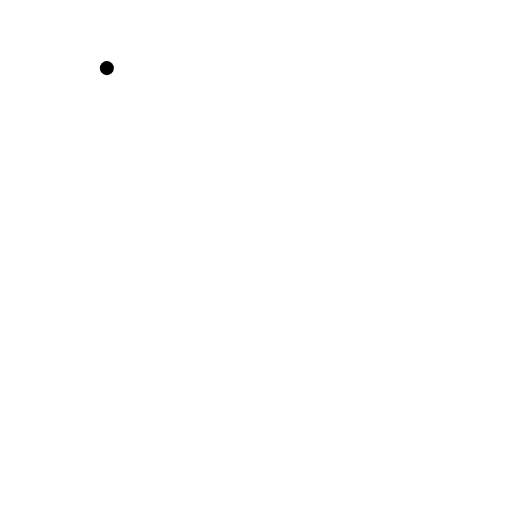
t = 0.00 s
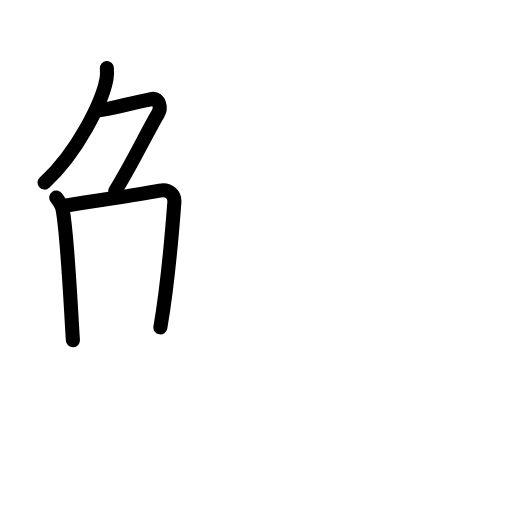
t = 3.75 s
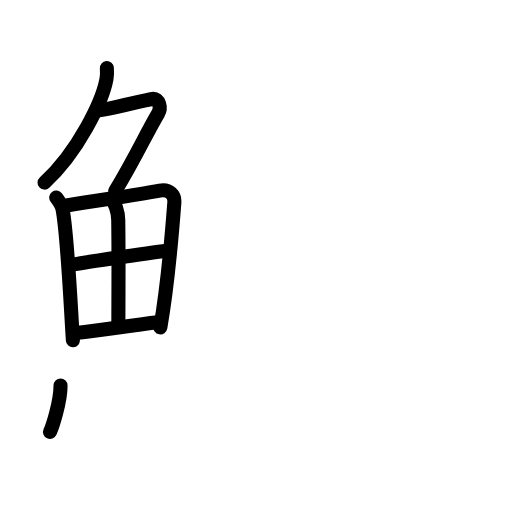
t = 7.75 s
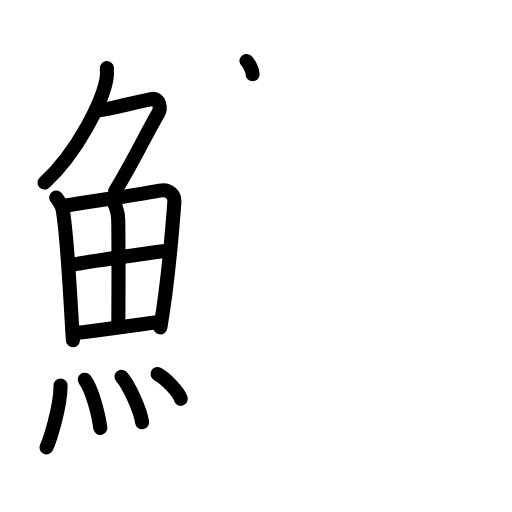
t = 11.38 s
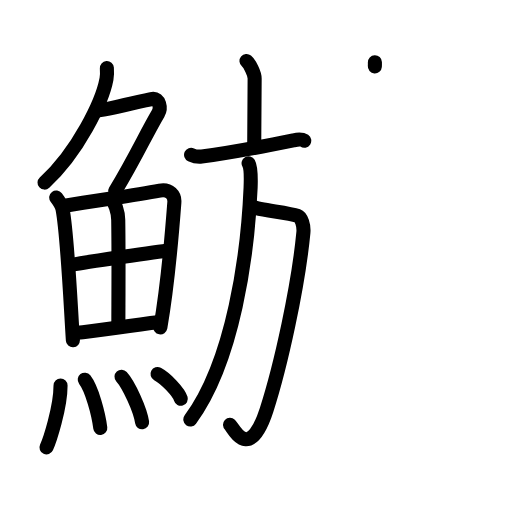
t = 15.13 s
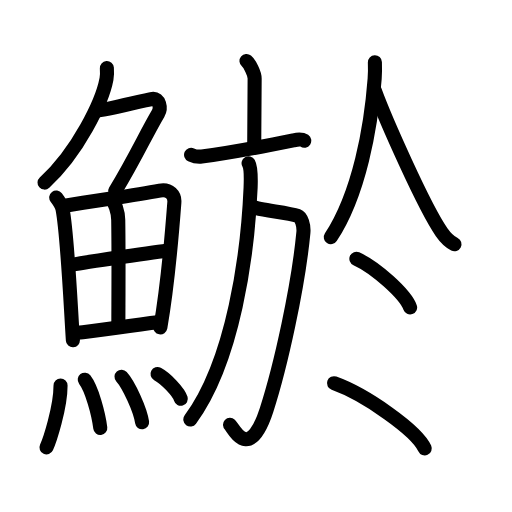
t = 19.00 s

The animated SVG that drew these frames (rendered in a browser with its animation timeline set to each time). Animation: 53 SMIL elements (animate=53); one cycle of 19.00 s.

<?xml version="1.0" encoding="UTF-8"?>
<!--
AniKanjiVG is licensed by CC-BY-SA Paul C. Sommerhoff (https://bitbucket.org/sommerhoff/anikanjivg).
AniKanjiVG uses KanjiVG which is licensed by CC-BY-SA Ulrich Apel (http://kanjivg.tagaini.net).
See also http://creativecommons.org/licenses/by-sa/3.0/
-->
<svg xmlns:kvg='http://kanjivg.tagaini.net' xmlns='http://www.w3.org/2000/svg' width='109' height='109' viewBox='0 0 109 109' style='fill:none;stroke:#000000;stroke-width:3;stroke-linecap:round;stroke-linejoin:round;' id="kvg:kanji_09bf2"><g id="kvg:09bf2" kvg:element="鯲"><g id="kvg:09bf2-g1" kvg:element="魚" kvg:position="left" kvg:radical="general"><g id="kvg:09bf2-g2" kvg:element="𠂊𠂊𠂊𠂊𠂊𠂊𠂊𠂊𠔉𠔉𠂊𠂊𠂊𠂊𤇾𠂊𠔉𠂊𠂊𠂊𠂤𠂊𠂊𠂊𦥯𦥑𠂊𦥑𠂊𠂊𠔉𠔉𠂊𠂊𠂊𠂊𠂊𠂊𠂊𠂊𠂊𠂊𦥑𦥑𠂊𠂊𠂊𠂊𠬝𠂊𤇾𠂊𤇾𠂊𠂊𠂊𠂊𦥑𦥑𠂊𠂊𠂢𠂢𠂊𠂊𦥑𠂊𦰩𠂊𠂊𠂊𠂊𤇾𦥑𠂊𠂊𠂊𠂊𠂊𠂊𠂊𦥑𠂊𠂊𠂊𠂊𠂊𠂊𠂊𠂊𠂊𠂊𠂊𠂢𠂢𦥑𠂊𦥑𦥑𦥑𦥑𦥑𦥑𠂊𠂊𠂊𠂊𠂊𦥑𠂊𠂊𠂊𠂊𤇾𠂊𠂊𠂊𠂊𦥑𦥯𦥑𠂊𠂊𠂊𠂊𠂊𠂊𠂊𠂊𠂊𠂊𠂊𠂊𠂊𦥑𦰌𠂊𦥑𠂊𠂊𠂊𠂊𠂊𠂊𠂊𠂊𠂤𠂤𠂊𠂊𦥑𦥑𠂊𠂤𠂊𠂊𠂊𩙿𠂊𠂊𠂊𠂊𠂊𠂊𠂊𠂊𠂊𠂊𠂊𠂊𠂊𠂊𠂊𠂊𠂊𠂊𠂊𠂊𠂊𠂊𠂊𠂊𠂊𠂊𠂊𠂊𠂊𠂊𠂊𠂊𠂊𠂊𠂊𠂊𠂊𠂊𠂊𠂊" kvg:variant="true" kvg:original="勹" kvg:position="top"><path id="kvg:09bf2-s1" kvg:type="㇒" d="M22.75,14.5c0.04,0.57,0.08,1.48-0.08,2.31c-0.9,4.86-6.09,15.53-13.19,22.06"><animate attributeName="d" begin="0.0s" dur="0.5s" from="M22.75,14.5C22.75,14.5,22.75,14.5,22.75,14.5" to="M22.75,14.5c0.04,0.57,0.08,1.48-0.08,2.31" />
<animate attributeName="d" begin="0.5s" dur="0.5s" from="M22.75,14.5c0.04,0.57,0.08,1.48-0.08,2.31c0,0,0,0,0,0,0" to="M22.75,14.5c0.04,0.57,0.08,1.48-0.08,2.31c-0.9,4.86-6.09,15.53-13.19,22.06" />
</path>
<path id="kvg:09bf2-s2" kvg:type="㇇" d="M20.64,23.52c1.73,0,9.95-2.2,11.77-2.46c1.56-0.22,1.92,1.95,1.27,3.07c-2.75,4.67-4.69,9.15-9.16,16.57"><animate attributeName="d" begin="1.0s" dur="0.3333333333333333s" from="M20.64,23.52C20.64,23.52,20.64,23.52,20.64,23.52" to="M20.64,23.52c1.73,0,9.95-2.2,11.77-2.46" />
<animate attributeName="d" begin="1.3333333333333333s" dur="0.3333333333333333s" from="M20.64,23.52c1.73,0,9.95-2.2,11.77-2.46c0,0,0,0,0,0,0" to="M20.64,23.52c1.73,0,9.95-2.2,11.77-2.46c1.56-0.22,1.92,1.95,1.27,3.07" />
<animate attributeName="d" begin="1.6666666666666665s" dur="0.3333333333333333s" from="M20.64,23.52c1.73,0,9.95-2.2,11.77-2.46c1.56-0.22,1.92,1.95,1.27,3.07c0,0,0,0,0,0,0" to="M20.64,23.52c1.73,0,9.95-2.2,11.77-2.46c1.56-0.22,1.92,1.95,1.27,3.07c-2.75,4.67-4.69,9.15-9.16,16.57" />
<animate attributeName="d" begin="0s" dur="1.0s" from="M-100,-100" to="M-100,-100" />
</path>
</g>
<g id="kvg:09bf2-g3" kvg:position="bottom"><g id="kvg:09bf2-g4" kvg:element="田"><path id="kvg:09bf2-s3" kvg:type="㇑" d="M11.97,42.05c0.53,0.7,1.23,1.86,1.35,2.5c1.01,5.26,1.58,18.08,2.2,27.89"><animate attributeName="d" begin="2.0s" dur="0.5s" from="M11.97,42.05C11.97,42.05,11.97,42.05,11.97,42.05" to="M11.97,42.05c0.53,0.7,1.23,1.86,1.35,2.5" />
<animate attributeName="d" begin="2.5s" dur="0.5s" from="M11.97,42.05c0.53,0.7,1.23,1.86,1.35,2.5c0,0,0,0,0,0,0" to="M11.97,42.05c0.53,0.7,1.23,1.86,1.35,2.5c1.01,5.26,1.58,18.08,2.2,27.89" />
<animate attributeName="d" begin="0s" dur="2.0s" from="M-100,-100" to="M-100,-100" />
</path>
<path id="kvg:09bf2-s4" kvg:type="㇕a" d="M13.51,43.87c7.8-1.32,14.67-2.19,20.49-3.29c2.14-0.41,3.23,1.03,3.12,2.48c-0.4,5.3-1.26,16.71-2.98,26.64"><animate attributeName="d" begin="3.0s" dur="0.3333333333333333s" from="M13.51,43.87C13.51,43.87,13.51,43.87,13.51,43.87" to="M13.51,43.87c7.8-1.32,14.67-2.19,20.49-3.29" />
<animate attributeName="d" begin="3.3333333333333335s" dur="0.3333333333333333s" from="M13.51,43.87c7.8-1.32,14.67-2.19,20.49-3.29c0,0,0,0,0,0,0" to="M13.51,43.87c7.8-1.32,14.67-2.19,20.49-3.29c2.14-0.41,3.23,1.03,3.12,2.48" />
<animate attributeName="d" begin="3.6666666666666665s" dur="0.3333333333333333s" from="M13.51,43.87c7.8-1.32,14.67-2.19,20.49-3.29c2.14-0.41,3.23,1.03,3.12,2.48c0,0,0,0,0,0,0" to="M13.51,43.87c7.8-1.32,14.67-2.19,20.49-3.29c2.14-0.41,3.23,1.03,3.12,2.48c-0.4,5.3-1.26,16.71-2.98,26.64" />
<animate attributeName="d" begin="0s" dur="3.0s" from="M-100,-100" to="M-100,-100" />
</path>
<path id="kvg:09bf2-s5" kvg:type="㇑a" d="M23.58,42.31c0.88,0.66,1.56,2.8,1.59,4.49c0.12,7.49,0.03,18.11,0.03,21.82"><animate attributeName="d" begin="4.0s" dur="0.5s" from="M23.58,42.31C23.58,42.31,23.58,42.31,23.58,42.31" to="M23.58,42.31c0.88,0.66,1.56,2.8,1.59,4.49" />
<animate attributeName="d" begin="4.5s" dur="0.5s" from="M23.58,42.31c0.88,0.66,1.56,2.8,1.59,4.49c0,0,0,0,0,0,0" to="M23.58,42.31c0.88,0.66,1.56,2.8,1.59,4.49c0.12,7.49,0.03,18.11,0.03,21.82" />
<animate attributeName="d" begin="0s" dur="4.0s" from="M-100,-100" to="M-100,-100" />
</path>
<path id="kvg:09bf2-s6" kvg:type="㇐a" d="M15.46,56.35c2.54-0.51,18.37-2.81,20.47-3.02"><animate attributeName="d" begin="5.0s" dur="1.0s" from="M15.46,56.35C15.46,56.35,15.46,56.35,15.46,56.35" to="M15.46,56.35c2.54-0.51,18.37-2.81,20.47-3.02" />
<animate attributeName="d" begin="0s" dur="5.0s" from="M-100,-100" to="M-100,-100" />
</path>
<path id="kvg:09bf2-s7" kvg:type="㇐a" d="M15.93,70.9c5.62-0.56,10.34-1.42,18.09-2.34"><animate attributeName="d" begin="6.0s" dur="1.0s" from="M15.93,70.9C15.93,70.9,15.93,70.9,15.93,70.9" to="M15.93,70.9c5.62-0.56,10.34-1.42,18.09-2.34" />
<animate attributeName="d" begin="0s" dur="6.0s" from="M-100,-100" to="M-100,-100" />
</path>
</g>
<g id="kvg:09bf2-g5" kvg:element="灬" kvg:variant="true" kvg:original="火"><path id="kvg:09bf2-s8" kvg:type="㇔" d="M12.89,82.07c0,4.77-2.37,11.82-2.99,13.18"><animate attributeName="d" begin="7.0s" dur="1.0s" from="M12.89,82.07C12.89,82.07,12.89,82.07,12.89,82.07" to="M12.89,82.07c0,4.77-2.37,11.82-2.99,13.18" />
<animate attributeName="d" begin="0s" dur="7.0s" from="M-100,-100" to="M-100,-100" />
</path>
<path id="kvg:09bf2-s9" kvg:type="㇔" d="M18.04,80.83c1.51,1.94,2.94,7.27,3.31,10.29"><animate attributeName="d" begin="8.0s" dur="1.0s" from="M18.04,80.83C18.04,80.83,18.04,80.83,18.04,80.83" to="M18.04,80.83c1.51,1.94,2.94,7.27,3.31,10.29" />
<animate attributeName="d" begin="0s" dur="8.0s" from="M-100,-100" to="M-100,-100" />
</path>
<path id="kvg:09bf2-s10" kvg:type="㇔" d="M25.87,80.19c1.55,1.71,4,7.05,4.38,9.71"><animate attributeName="d" begin="9.0s" dur="1.0s" from="M25.87,80.19C25.87,80.19,25.87,80.19,25.87,80.19" to="M25.87,80.19c1.55,1.71,4,7.05,4.38,9.71" />
<animate attributeName="d" begin="0s" dur="9.0s" from="M-100,-100" to="M-100,-100" />
</path>
<path id="kvg:09bf2-s11" kvg:type="㇔" d="M33.53,79.62c1.75,0.93,4.53,3.83,4.96,5.28"><animate attributeName="d" begin="10.0s" dur="1.0s" from="M33.53,79.62C33.53,79.62,33.53,79.62,33.53,79.62" to="M33.53,79.62c1.75,0.93,4.53,3.83,4.96,5.28" />
<animate attributeName="d" begin="0s" dur="10.0s" from="M-100,-100" to="M-100,-100" />
</path>
</g>
</g>
</g>
<g id="kvg:09bf2-g6" kvg:element="於" kvg:position="right"><g id="kvg:09bf2-g7" kvg:element="方" kvg:position="left"><g id="kvg:09bf2-g8" kvg:element="亠" kvg:position="top"><path id="kvg:09bf2-s12" kvg:type="㇑a" d="M52.48,13c0.66,0.54,1.73,2.64,1.73,3.72c0,3.98-0.09,9.03-0.09,14.35"><animate attributeName="d" begin="11.0s" dur="0.5s" from="M52.48,13C52.48,13,52.48,13,52.48,13" to="M52.48,13c0.66,0.54,1.73,2.64,1.73,3.72" />
<animate attributeName="d" begin="11.5s" dur="0.5s" from="M52.48,13c0.66,0.54,1.73,2.64,1.73,3.72c0,0,0,0,0,0,0" to="M52.48,13c0.66,0.54,1.73,2.64,1.73,3.72c0,3.98-0.09,9.03-0.09,14.35" />
<animate attributeName="d" begin="0s" dur="11.0s" from="M-100,-100" to="M-100,-100" />
</path>
<path id="kvg:09bf2-s13" kvg:type="㇐" d="M40.68,32.95c0.56,0.26,1.75,0.43,2.27,0.37c5.13-0.64,12.52-2.02,19.49-3.44c0.87-0.18,1.67-0.36,2.33,0.08"><animate attributeName="d" begin="12.0s" dur="0.3333333333333333s" from="M40.68,32.95C40.68,32.95,40.68,32.95,40.68,32.95" to="M40.68,32.95c0.56,0.26,1.75,0.43,2.27,0.37" />
<animate attributeName="d" begin="12.333333333333334s" dur="0.3333333333333333s" from="M40.68,32.95c0.56,0.26,1.75,0.43,2.27,0.37c0,0,0,0,0,0,0" to="M40.68,32.95c0.56,0.26,1.75,0.43,2.27,0.37c5.13-0.64,12.52-2.02,19.49-3.44" />
<animate attributeName="d" begin="12.666666666666666s" dur="0.3333333333333333s" from="M40.68,32.95c0.56,0.26,1.75,0.43,2.27,0.37c5.13-0.64,12.52-2.02,19.49-3.44c0,0,0,0,0,0,0" to="M40.68,32.95c0.56,0.26,1.75,0.43,2.27,0.37c5.13-0.64,12.52-2.02,19.49-3.44c0.87-0.18,1.67-0.36,2.33,0.08" />
<animate attributeName="d" begin="0s" dur="12.0s" from="M-100,-100" to="M-100,-100" />
</path>
</g>
<g id="kvg:09bf2-g9" kvg:position="bottom"><path id="kvg:09bf2-s14" kvg:type="㇆a" d="M53.65,43.98c1.45,0.77,7.53,1.22,9.73,2c0.77,0.27,1.35,2.04,1.21,3.51C63.5,61,59.75,78,56.74,87.3c-3.68,11.35-7.05,3.81-7.77,3.14"><animate attributeName="d" begin="13.0s" dur="0.25s" from="M53.65,43.98C53.65,43.98,53.65,43.98,53.65,43.98" to="M53.65,43.98c1.45,0.77,7.53,1.22,9.73,2" />
<animate attributeName="d" begin="13.25s" dur="0.25s" from="M53.65,43.98c1.45,0.77,7.53,1.22,9.73,2c0,0,0,0,0,0,0" to="M53.65,43.98c1.45,0.77,7.53,1.22,9.73,2c0.77,0.27,1.35,2.04,1.21,3.51" />
<animate attributeName="d" begin="13.5s" dur="0.25s" from="M53.65,43.98c1.45,0.77,7.53,1.22,9.73,2c0.77,0.27,1.35,2.04,1.21,3.51c0,0,0,0,0,0,0" to="M53.65,43.98c1.45,0.77,7.53,1.22,9.73,2c0.77,0.27,1.35,2.04,1.21,3.51C63.5,61,59.75,78,56.74,87.3" />
<animate attributeName="d" begin="13.75s" dur="0.25s" from="M53.65,43.98c1.45,0.77,7.53,1.22,9.73,2c0.77,0.27,1.35,2.04,1.21,3.51C63.5,61,59.75,78,56.74,87.3c0,0,0,0,0,0,0" to="M53.65,43.98c1.45,0.77,7.53,1.22,9.73,2c0.77,0.27,1.35,2.04,1.21,3.51C63.5,61,59.75,78,56.74,87.3c-3.68,11.35-7.05,3.81-7.77,3.14" />
<animate attributeName="d" begin="0s" dur="13.0s" from="M-100,-100" to="M-100,-100" />
</path>
<path id="kvg:09bf2-s15" kvg:type="㇒" d="M52.92,34.76c0.58,0.99,0.5,3.4,0.43,5.21c-0.6,14.03-3.6,36.78-12.83,49.34"><animate attributeName="d" begin="14.0s" dur="0.5s" from="M52.92,34.76C52.92,34.76,52.92,34.76,52.92,34.76" to="M52.92,34.76c0.58,0.99,0.5,3.4,0.43,5.21" />
<animate attributeName="d" begin="14.5s" dur="0.5s" from="M52.92,34.76c0.58,0.99,0.5,3.4,0.43,5.21c0,0,0,0,0,0,0" to="M52.92,34.76c0.58,0.99,0.5,3.4,0.43,5.21c-0.6,14.03-3.6,36.78-12.83,49.34" />
<animate attributeName="d" begin="0s" dur="14.0s" from="M-100,-100" to="M-100,-100" />
</path>
</g>
</g>
<g id="kvg:09bf2-g10" kvg:position="right"><path id="kvg:09bf2-s16" kvg:type="㇒" d="M79.81,13.25c0.03,0.88,0.04,2.29-0.05,3.52C79,27,76.5,41.25,70.43,50.5"><animate attributeName="d" begin="15.0s" dur="0.5s" from="M79.81,13.25C79.81,13.25,79.81,13.25,79.81,13.25" to="M79.81,13.25c0.03,0.88,0.04,2.29-0.05,3.52" />
<animate attributeName="d" begin="15.5s" dur="0.5s" from="M79.81,13.25c0.03,0.88,0.04,2.29-0.05,3.52c0,0,0,0,0,0,0" to="M79.81,13.25c0.03,0.88,0.04,2.29-0.05,3.52C79,27,76.5,41.25,70.43,50.5" />
<animate attributeName="d" begin="0s" dur="15.0s" from="M-100,-100" to="M-100,-100" />
</path>
<path id="kvg:09bf2-s17" kvg:type="㇏" d="M79.77,19.25C81.99,25.29,90.25,44,94.02,49.43c0.98,1.41,1.9,2.14,2.73,2.57"><animate attributeName="d" begin="16.0s" dur="0.5s" from="M79.77,19.25C79.77,19.25,79.77,19.25,79.77,19.25" to="M79.77,19.25C81.99,25.29,90.25,44,94.02,49.43" />
<animate attributeName="d" begin="16.5s" dur="0.5s" from="M79.77,19.25C81.99,25.29,90.25,44,94.02,49.43c0,0,0,0,0,0,0" to="M79.77,19.25C81.99,25.29,90.25,44,94.02,49.43c0.98,1.41,1.9,2.14,2.73,2.57" />
<animate attributeName="d" begin="0s" dur="16.0s" from="M-100,-100" to="M-100,-100" />
</path>
<g id="kvg:09bf2-g11" kvg:element="冫" kvg:variant="true"><g id="kvg:09bf2-g12" kvg:element="丶" kvg:position="top"><path id="kvg:09bf2-s18" kvg:type="㇔" d="M75.87,55.08c4.04,1.83,10.43,7.53,11.44,10.38"><animate attributeName="d" begin="17.0s" dur="1.0s" from="M75.87,55.08C75.87,55.08,75.87,55.08,75.87,55.08" to="M75.87,55.08c4.04,1.83,10.43,7.53,11.44,10.38" />
<animate attributeName="d" begin="0s" dur="17.0s" from="M-100,-100" to="M-100,-100" />
</path>
</g>
<g id="kvg:09bf2-g13" kvg:element="丶" kvg:position="bottom"><path id="kvg:09bf2-s19" kvg:type="㇔" d="M71.11,81.58c6.81,2.45,17.6,10.07,19.31,13.88"><animate attributeName="d" begin="18.0s" dur="1.0s" from="M71.11,81.58C71.11,81.58,71.11,81.58,71.11,81.58" to="M71.11,81.58c6.81,2.45,17.6,10.07,19.31,13.88" />
<animate attributeName="d" begin="0s" dur="18.0s" from="M-100,-100" to="M-100,-100" />
</path>
</g>
</g>
</g>
</g>
</g>
</svg>
